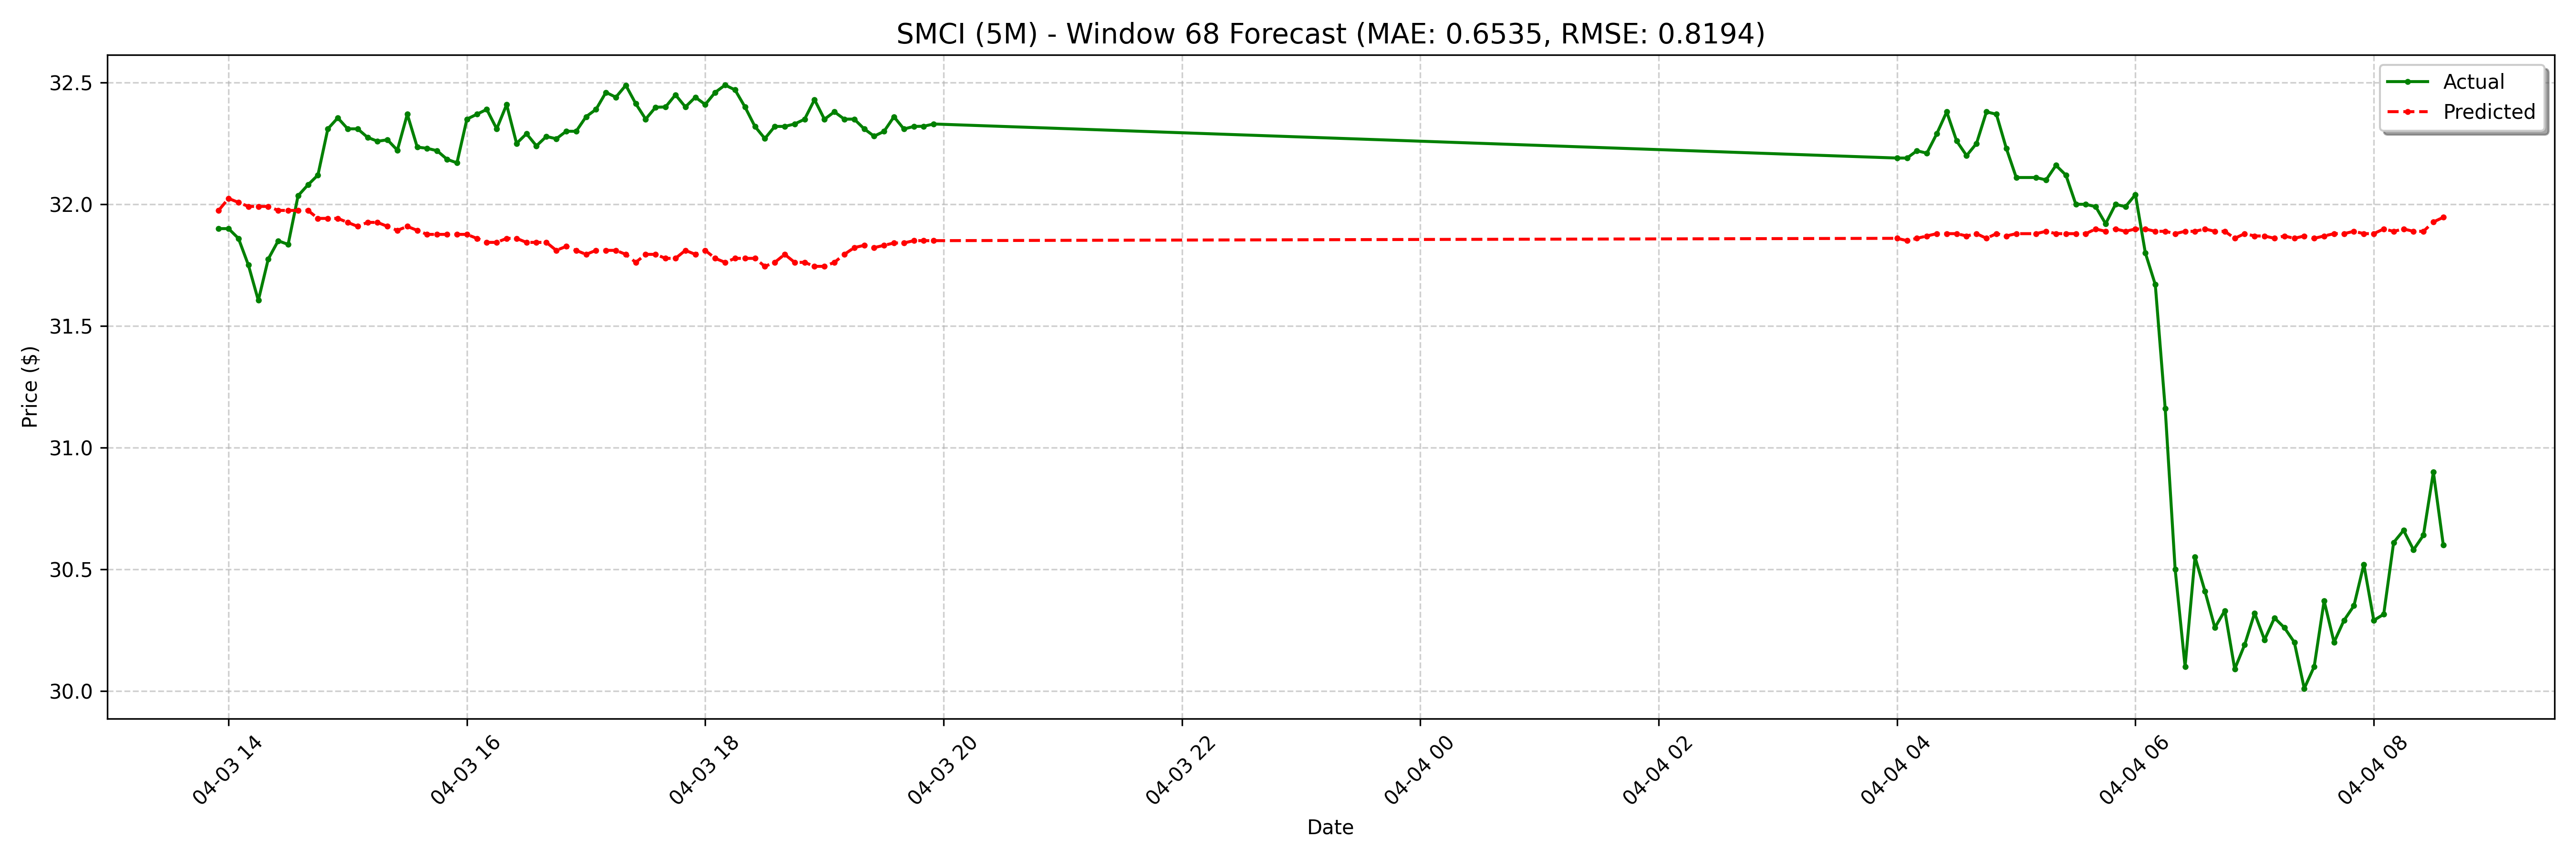

Source data for this figure (header and first rows):
date, actual, forecast
2025-04-03 13:55:00-04:00, 31.9, 31.97
2025-04-03 14:00:00-04:00, 31.9, 32.02
2025-04-03 14:05:00-04:00, 31.86, 32.01
2025-04-03 14:10:00-04:00, 31.75, 31.99
2025-04-03 14:15:00-04:00, 31.61, 31.99
2025-04-03 14:20:00-04:00, 31.77, 31.99
2025-04-03 14:25:00-04:00, 31.85, 31.97
2025-04-03 14:30:00-04:00, 31.84, 31.97
2025-04-03 14:35:00-04:00, 32.03, 31.97
2025-04-03 14:40:00-04:00, 32.08, 31.97
2025-04-03 14:45:00-04:00, 32.12, 31.94
2025-04-03 14:50:00-04:00, 32.31, 31.94
2025-04-03 14:55:00-04:00, 32.35, 31.94
2025-04-03 15:00:00-04:00, 32.31, 31.93
2025-04-03 15:05:00-04:00, 32.31, 31.91
2025-04-03 15:10:00-04:00, 32.27, 31.93
2025-04-03 15:15:00-04:00, 32.26, 31.93
2025-04-03 15:20:00-04:00, 32.27, 31.91
2025-04-03 15:25:00-04:00, 32.22, 31.89
2025-04-03 15:30:00-04:00, 32.37, 31.91
2025-04-03 15:35:00-04:00, 32.23, 31.89
2025-04-03 15:40:00-04:00, 32.23, 31.88
2025-04-03 15:45:00-04:00, 32.22, 31.88
2025-04-03 15:50:00-04:00, 32.19, 31.88
2025-04-03 15:55:00-04:00, 32.17, 31.88
2025-04-03 16:00:00-04:00, 32.35, 31.88
2025-04-03 16:05:00-04:00, 32.37, 31.86
2025-04-03 16:10:00-04:00, 32.39, 31.84
2025-04-03 16:15:00-04:00, 32.31, 31.84
2025-04-03 16:20:00-04:00, 32.41, 31.86
2025-04-03 16:25:00-04:00, 32.25, 31.86
2025-04-03 16:30:00-04:00, 32.29, 31.84
2025-04-03 16:35:00-04:00, 32.24, 31.84
2025-04-03 16:40:00-04:00, 32.28, 31.84
2025-04-03 16:45:00-04:00, 32.27, 31.81
2025-04-03 16:50:00-04:00, 32.3, 31.83
2025-04-03 16:55:00-04:00, 32.3, 31.81
2025-04-03 17:00:00-04:00, 32.36, 31.79
2025-04-03 17:05:00-04:00, 32.39, 31.81
2025-04-03 17:10:00-04:00, 32.46, 31.81
2025-04-03 17:15:00-04:00, 32.44, 31.81
2025-04-03 17:20:00-04:00, 32.49, 31.79
2025-04-03 17:25:00-04:00, 32.41, 31.76
2025-04-03 17:30:00-04:00, 32.35, 31.79
2025-04-03 17:35:00-04:00, 32.4, 31.79
2025-04-03 17:40:00-04:00, 32.4, 31.78
2025-04-03 17:45:00-04:00, 32.45, 31.78
2025-04-03 17:50:00-04:00, 32.4, 31.81
2025-04-03 17:55:00-04:00, 32.44, 31.79
2025-04-03 18:00:00-04:00, 32.41, 31.81
2025-04-03 18:05:00-04:00, 32.46, 31.78
2025-04-03 18:10:00-04:00, 32.49, 31.76
2025-04-03 18:15:00-04:00, 32.47, 31.78
2025-04-03 18:20:00-04:00, 32.4, 31.78
2025-04-03 18:25:00-04:00, 32.32, 31.78
2025-04-03 18:30:00-04:00, 32.27, 31.74
2025-04-03 18:35:00-04:00, 32.32, 31.76
2025-04-03 18:40:00-04:00, 32.32, 31.79
2025-04-03 18:45:00-04:00, 32.33, 31.76
2025-04-03 18:50:00-04:00, 32.35, 31.76
... 68 more rows
